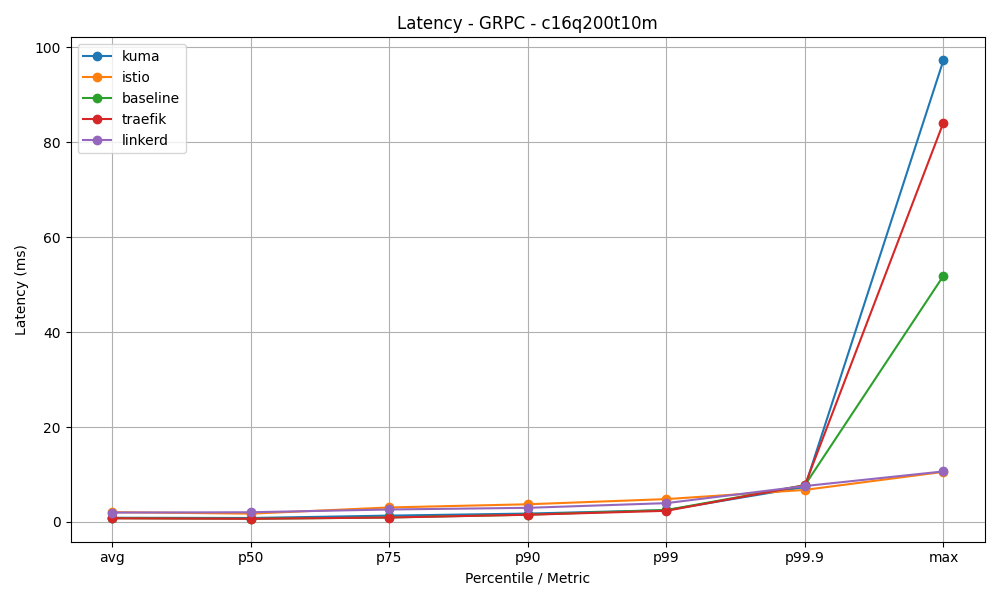

Data behind this chart, as committed beside it:
mesh, avg, p50, p75, p90, p99, p99.9, max
kuma, 0.88, 0.83, 1.33, 1.76, 2.48, 7.37, 97.27
istio, 2.06, 1.74, 3.05, 3.72, 4.81, 6.75, 10.55
baseline, 0.79, 0.66, 0.94, 1.53, 2.5, 7.74, 51.86
traefik, 0.76, 0.66, 0.93, 1.51, 2.34, 7.72, 84.14
linkerd, 1.97, 2.04, 2.62, 2.97, 3.96, 7.56, 10.64
